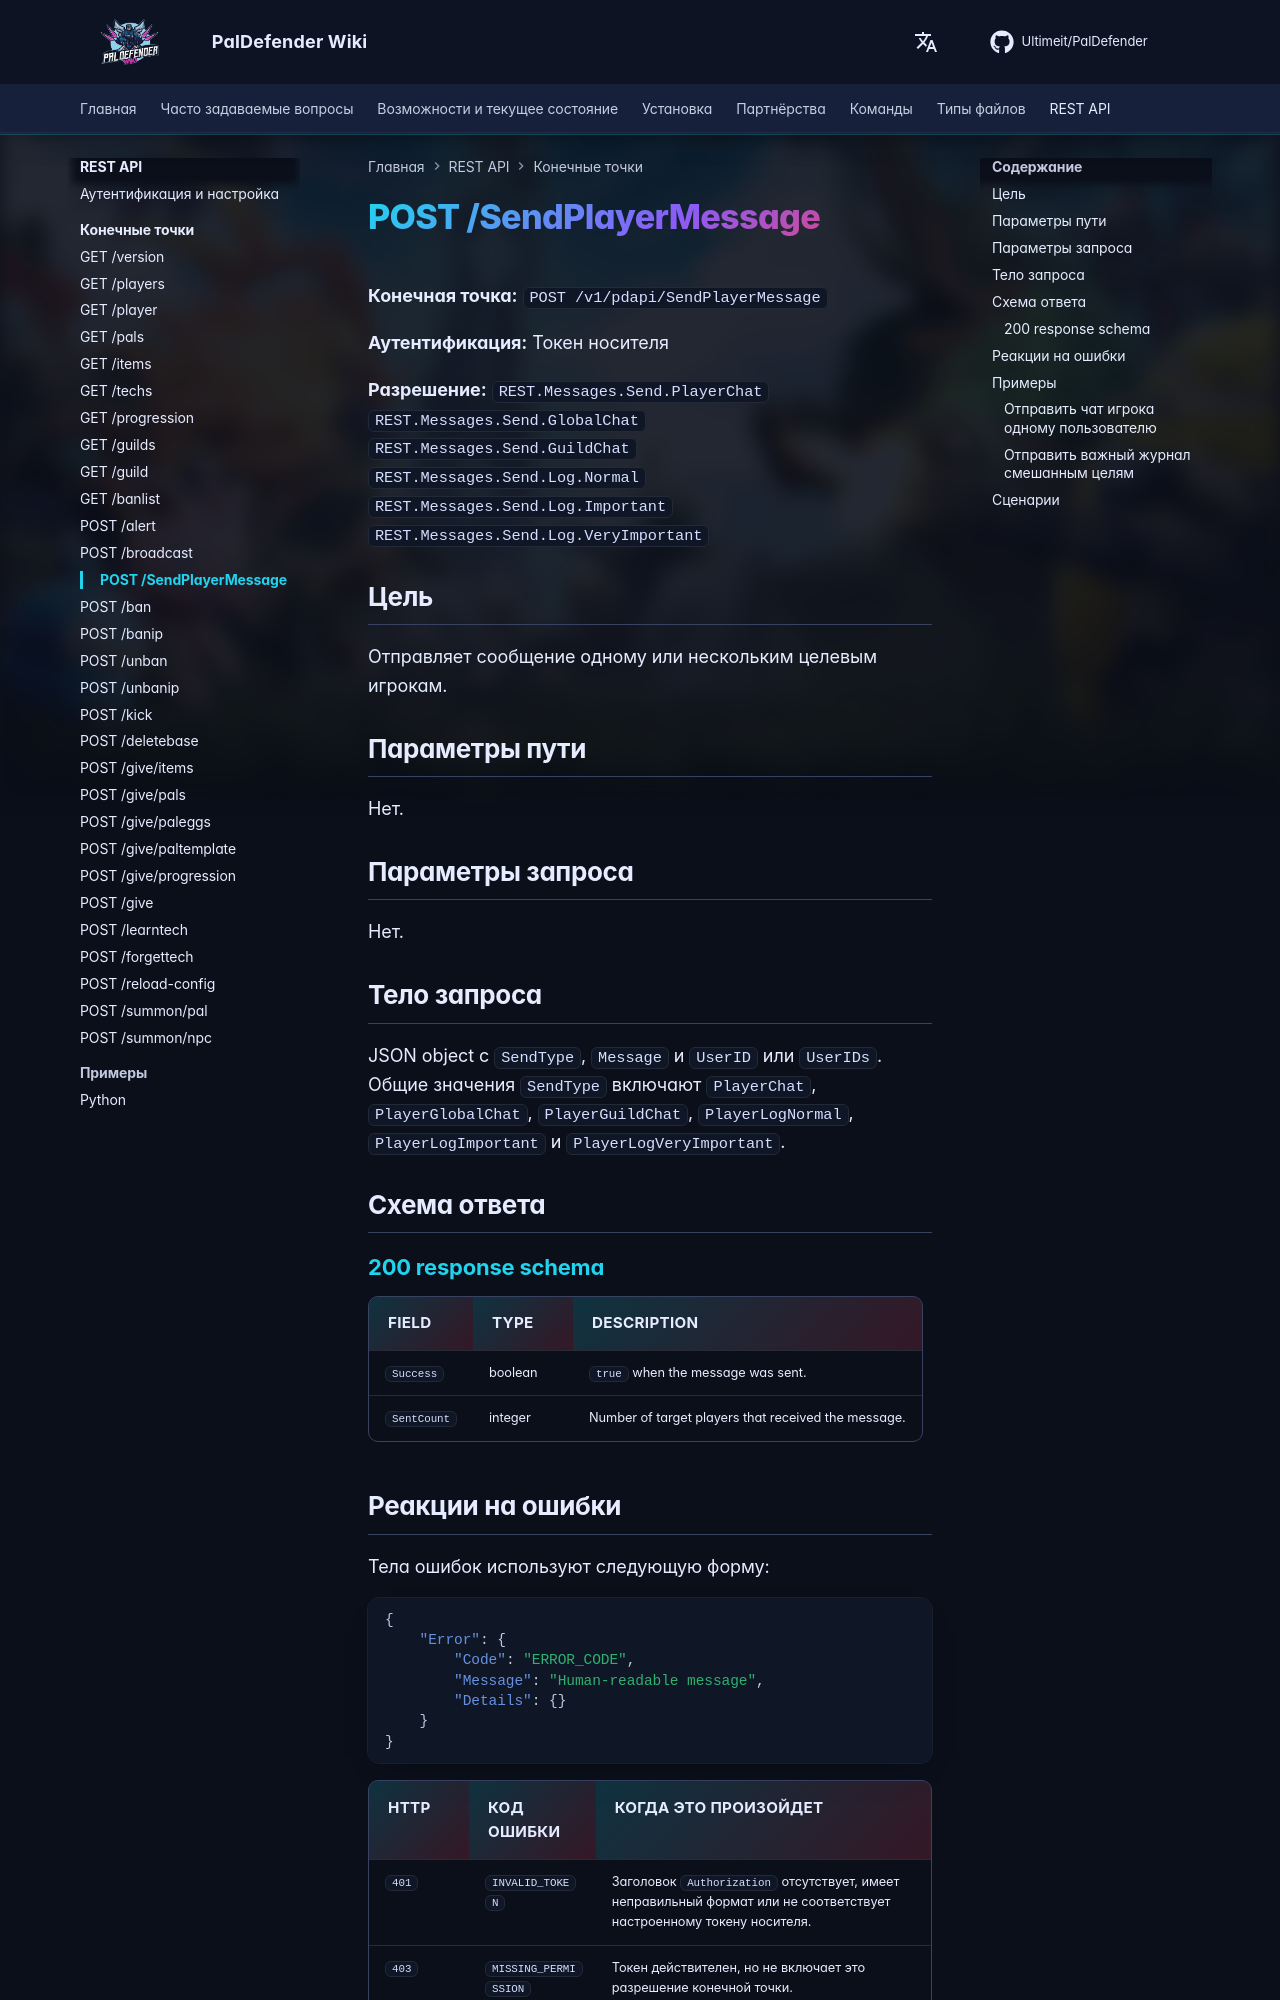

repository: Ultimeit/PalDefender · page: ru/RESTAPI/Endpoints/send-player-message/index.html · generator: mkdocs

# POST /SendPlayerMessage



**Конечная точка:** `POST /v1/pdapi/SendPlayerMessage`

**Аутентификация:** Токен носителя

**Разрешение:** `REST.Messages.Send.PlayerChat`<br>`REST.Messages.Send.GlobalChat`<br>`REST.Messages.Send.GuildChat`<br>`REST.Messages.Send.Log.Normal`<br>`REST.Messages.Send.Log.Important`<br>`REST.Messages.Send.Log.VeryImportant`

## Цель

Отправляет сообщение одному или нескольким целевым игрокам.

## Параметры пути

Нет.

## Параметры запроса

Нет.

## Тело запроса

JSON object с `SendType`, `Message` и `UserID` или `UserIDs`. Общие значения `SendType` включают `PlayerChat`, `PlayerGlobalChat`, `PlayerGuildChat`, `PlayerLogNormal`, `PlayerLogImportant` и `PlayerLogVeryImportant`.

## Схема ответа

--8<-- "_snippets/restapi/schemas/send-player-message.md"
